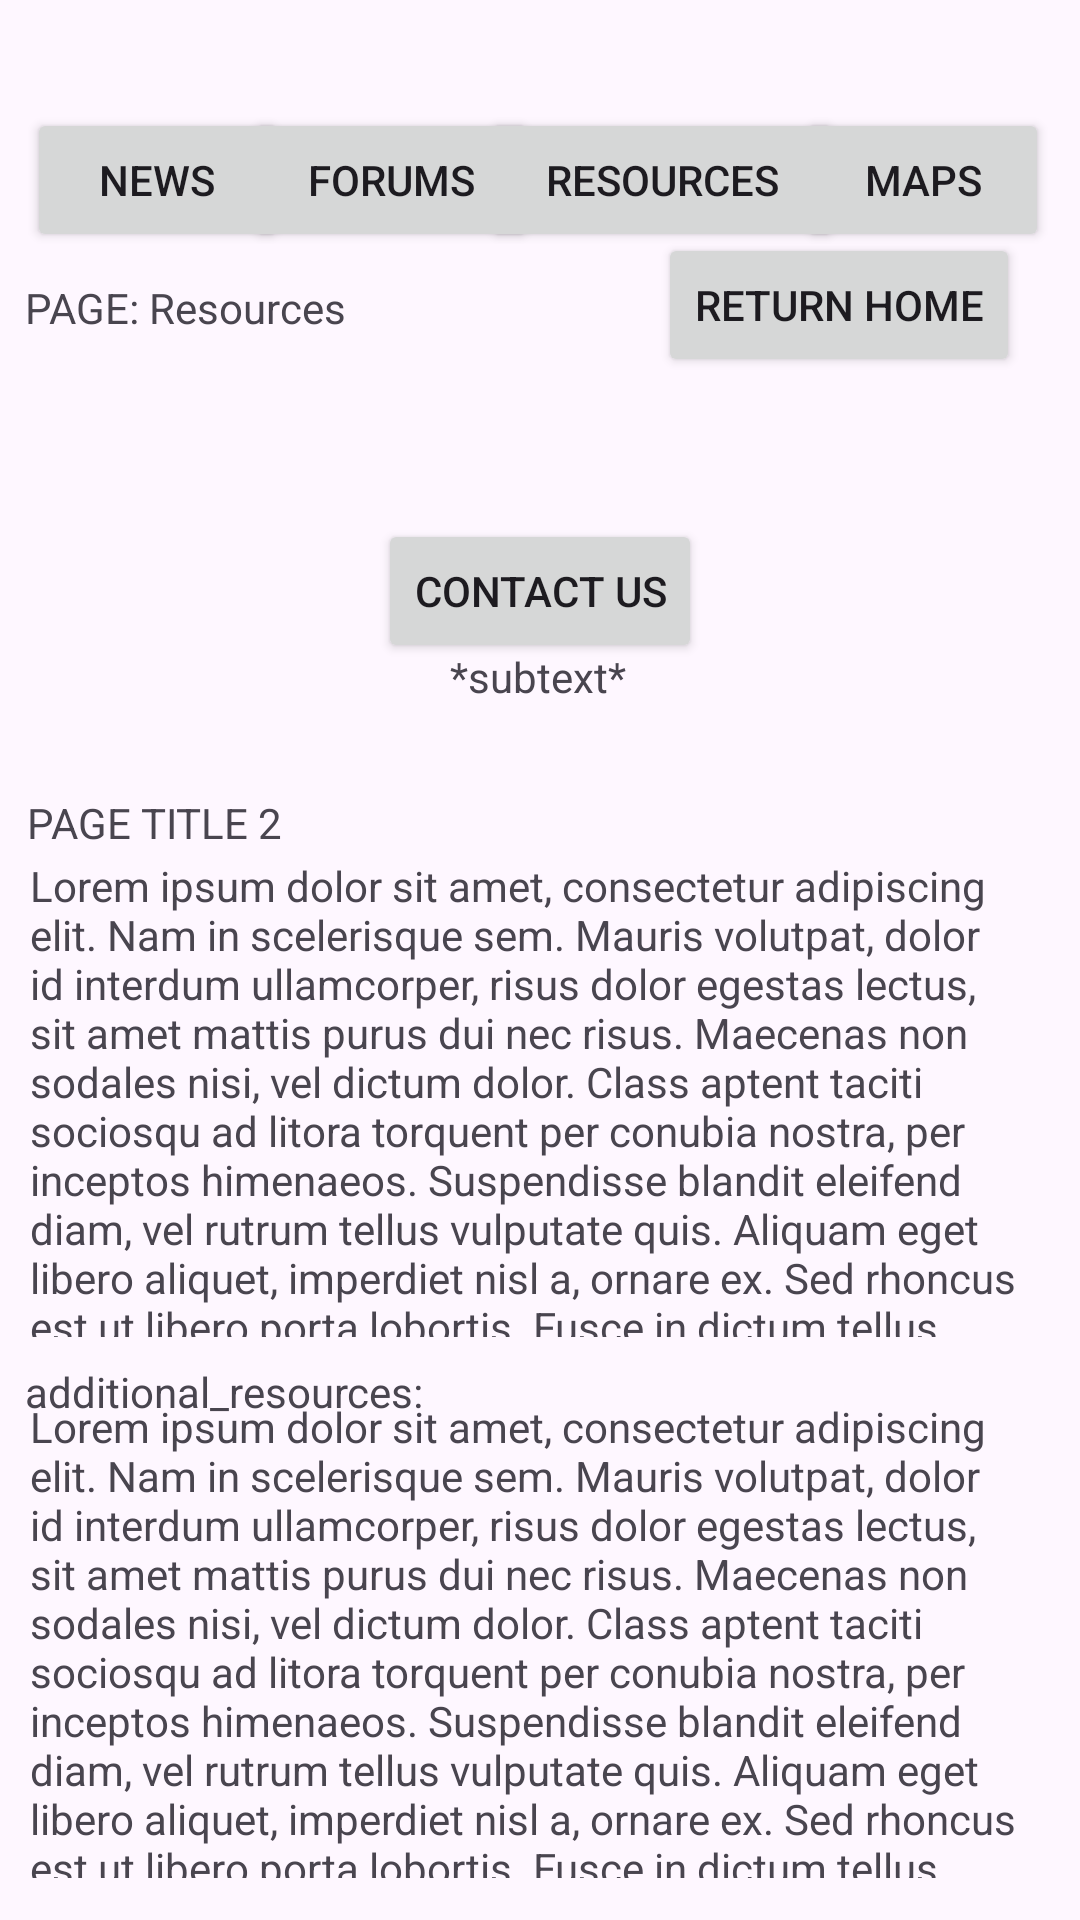

Layout XML and referenced resources for this Android screen:
<!-- AndroidManifest.xml: application theme Theme.CommuniCom -->
<!-- res/layout/activity_fe_hs_resources.xml -->
<?xml version="1.0" encoding="utf-8"?>
<androidx.constraintlayout.widget.ConstraintLayout xmlns:android="http://schemas.android.com/apk/res/android"
    xmlns:app="http://schemas.android.com/apk/res-auto"
    xmlns:tools="http://schemas.android.com/tools"
    android:layout_width="match_parent"
    android:layout_height="match_parent"
    tools:context=".FE_HS_Resources">

    <Button
        android:id="@+id/returnHomeBtn"
        android:layout_width="wrap_content"
        android:layout_height="wrap_content"
        android:layout_marginEnd="20dp"
        android:onClick="onReturnHomePressedR_FE"
        android:text="Return Home"
        app:layout_constraintBottom_toBottomOf="parent"
        app:layout_constraintEnd_toEndOf="parent"
        app:layout_constraintHorizontal_bias="1.0"
        app:layout_constraintStart_toStartOf="parent"
        app:layout_constraintTop_toTopOf="parent"
        app:layout_constraintVertical_bias="0.131" />

    <TextView
        android:id="@+id/textView4"
        android:layout_width="wrap_content"
        android:layout_height="17dp"
        android:text="additional_resources:"
        app:layout_constraintBottom_toBottomOf="parent"
        app:layout_constraintEnd_toEndOf="parent"
        app:layout_constraintHorizontal_bias="0.036"
        app:layout_constraintStart_toStartOf="parent"
        app:layout_constraintTop_toTopOf="parent"
        app:layout_constraintVertical_bias="0.729" />

    <Button
        android:id="@+id/contactUsBtn"
        android:layout_width="wrap_content"
        android:layout_height="wrap_content"
        android:text="Contact Us"
        android:onClick="onContactUsPressedF_FE"
        app:layout_constraintBottom_toBottomOf="parent"
        app:layout_constraintEnd_toEndOf="parent"
        app:layout_constraintStart_toStartOf="parent"
        app:layout_constraintTop_toTopOf="parent"
        app:layout_constraintVertical_bias="0.292" />

    <TextView
        android:id="@+id/textView3"
        android:layout_width="wrap_content"
        android:layout_height="17dp"
        android:text="PAGE TITLE 2"
        app:layout_constraintBottom_toBottomOf="parent"
        app:layout_constraintEnd_toEndOf="parent"
        app:layout_constraintHorizontal_bias="0.033"
        app:layout_constraintStart_toStartOf="parent"
        app:layout_constraintTop_toTopOf="parent"
        app:layout_constraintVertical_bias="0.425" />

    <TextView
        android:id="@+id/textView"
        android:layout_width="wrap_content"
        android:layout_height="wrap_content"
        android:text="PAGE: Resources"
        app:layout_constraintBottom_toBottomOf="parent"
        app:layout_constraintEnd_toEndOf="parent"
        app:layout_constraintHorizontal_bias="0.033"
        app:layout_constraintStart_toStartOf="parent"
        app:layout_constraintTop_toTopOf="parent"
        app:layout_constraintVertical_bias="0.15" />

    <TextView
        android:id="@+id/pageContent_Resources"
        android:layout_width="match_parent"
        android:layout_height="160dp"
        android:layout_marginStart="10dp"
        android:layout_marginEnd="15dp"
        android:text="@string/lorem_ipsum"
        app:layout_constraintBottom_toBottomOf="parent"
        app:layout_constraintEnd_toEndOf="parent"
        app:layout_constraintHorizontal_bias="0.0"
        app:layout_constraintStart_toStartOf="parent"
        app:layout_constraintTop_toTopOf="parent"
        app:layout_constraintVertical_bias="0.595" />

    <TextView
        android:id="@+id/pageContent_Resources2"
        android:layout_width="match_parent"
        android:layout_height="160dp"
        android:layout_marginStart="10dp"
        android:layout_marginEnd="15dp"
        android:text="@string/lorem_ipsum"
        app:layout_constraintBottom_toBottomOf="parent"
        app:layout_constraintEnd_toEndOf="parent"
        app:layout_constraintHorizontal_bias="0.0"
        app:layout_constraintStart_toStartOf="parent"
        app:layout_constraintTop_toTopOf="parent"
        app:layout_constraintVertical_bias="0.971" />

    <TextView
        android:id="@+id/subtextTextView"
        android:layout_width="wrap_content"
        android:layout_height="wrap_content"
        android:text="*subtext*"
        app:layout_constraintBottom_toBottomOf="parent"
        app:layout_constraintEnd_toEndOf="parent"
        app:layout_constraintHorizontal_bias="0.498"
        app:layout_constraintStart_toStartOf="parent"
        app:layout_constraintTop_toTopOf="parent"
        app:layout_constraintVertical_bias="0.348" />

    <Button
        android:id="@+id/mapsBtn"
        android:layout_width="84dp"
        android:layout_height="wrap_content"
        android:text="Maps"
        android:onClick="onMapsClickR"
        app:layout_constraintBottom_toBottomOf="parent"
        app:layout_constraintEnd_toEndOf="parent"
        app:layout_constraintHorizontal_bias="0.963"
        app:layout_constraintStart_toStartOf="parent"
        app:layout_constraintTop_toTopOf="parent"
        app:layout_constraintVertical_bias="0.061" />

    <Button
        android:id="@+id/forumsBtn"
        android:layout_width="97dp"
        android:layout_height="wrap_content"
        android:text="Forums"
        android:onClick="onForumsClickR"
        app:layout_constraintBottom_toBottomOf="parent"
        app:layout_constraintEnd_toEndOf="parent"
        app:layout_constraintHorizontal_bias="0.312"
        app:layout_constraintStart_toStartOf="parent"
        app:layout_constraintTop_toTopOf="parent"
        app:layout_constraintVertical_bias="0.061" />

    <Button
        android:id="@+id/newsBtn"
        android:layout_width="87dp"
        android:layout_height="wrap_content"
        android:text="News"
        android:onClick="onNewsClickR"
        app:layout_constraintBottom_toBottomOf="parent"
        app:layout_constraintEnd_toEndOf="parent"
        app:layout_constraintHorizontal_bias="0.033"
        app:layout_constraintStart_toStartOf="parent"
        app:layout_constraintTop_toTopOf="parent"
        app:layout_constraintVertical_bias="0.061" />

    <Button
        android:id="@+id/resourcesBtn"
        android:layout_width="120dp"
        android:layout_height="wrap_content"
        android:text="Resources"
        android:onClick="onResourcesClickR"
        app:layout_constraintBottom_toBottomOf="parent"
        app:layout_constraintEnd_toEndOf="parent"
        app:layout_constraintHorizontal_bias="0.67"
        app:layout_constraintStart_toStartOf="parent"
        app:layout_constraintTop_toTopOf="parent"
        app:layout_constraintVertical_bias="0.061" />
</androidx.constraintlayout.widget.ConstraintLayout>
<!-- resources referenced by this layout -->
<resources>
  <string name="lorem_ipsum">
          Lorem ipsum dolor sit amet, consectetur adipiscing elit. Nam in scelerisque sem. Mauris
          volutpat, dolor id interdum ullamcorper, risus dolor egestas lectus, sit amet mattis purus
          dui nec risus. Maecenas non sodales nisi, vel dictum dolor. Class aptent taciti sociosqu ad
          litora torquent per conubia nostra, per inceptos himenaeos. Suspendisse blandit eleifend
          diam, vel rutrum tellus vulputate quis. Aliquam eget libero aliquet, imperdiet nisl a,
          ornare ex. Sed rhoncus est ut libero porta lobortis. Fusce in dictum tellus.\n\n
          Suspendisse interdum ornare ante. Aliquam nec cursus lorem. Morbi id magna felis. Vivamus
          egestas, est a condimentum egestas, turpis nisl iaculis ipsum, in dictum tellus dolor sed
          neque. Morbi tellus erat, dapibus ut sem a, iaculis tincidunt dui. Interdum et malesuada
          fames ac ante ipsum primis in faucibus. Curabitur et eros porttitor, ultricies urna vitae,
          molestie nibh. Phasellus at commodo eros, non aliquet metus. Sed maximus nisl nec dolor
          bibendum, vel congue leo egestas.\n\n
          Sed interdum tortor nibh, in sagittis risus mollis quis. Curabitur mi odio, condimentum sit
          amet auctor at, mollis non turpis. Nullam pretium libero vestibulum, finibus orci vel,
          molestie quam. Fusce blandit tincidunt nulla, quis sollicitudin libero facilisis et. Integer
          interdum nunc ligula, et fermentum metus hendrerit id. Vestibulum lectus felis, dictum at
          lacinia sit amet, tristique id quam. Cras eu consequat dui. Suspendisse sodales nunc ligula,
          in lobortis sem porta sed. Integer id ultrices magna, in luctus elit. Sed a pellentesque
          est.\n\n
          Aenean nunc velit, lacinia sed dolor sed, ultrices viverra nulla. Etiam a venenatis nibh.
          Morbi laoreet, tortor sed facilisis varius, nibh orci rhoncus nulla, id elementum leo dui
          non lorem. Nam mollis ipsum quis auctor varius. Quisque elementum eu libero sed commodo. In
          eros nisl, imperdiet vel imperdiet et, scelerisque a mauris. Pellentesque varius ex nunc,
          quis imperdiet eros placerat ac. Duis finibus orci et est auctor tincidunt. Sed non viverra
          ipsum. Nunc quis augue egestas, cursus lorem at, molestie sem. Morbi a consectetur ipsum, a
          placerat diam. Etiam vulputate dignissim convallis. Integer faucibus mauris sit amet finibus
          convallis.\n\n
          Phasellus in aliquet mi. Pellentesque habitant morbi tristique senectus et netus et
          malesuada fames ac turpis egestas. In volutpat arcu ut felis sagittis, in finibus massa
          gravida. Pellentesque id tellus orci. Integer dictum, lorem sed efficitur ullamcorper,
          libero justo consectetur ipsum, in mollis nisl ex sed nisl. Donec maximus ullamcorper
          sodales. Praesent bibendum rhoncus tellus nec feugiat. In a ornare nulla. Donec rhoncus
          libero vel nunc consequat, quis tincidunt nisl eleifend. Cras bibendum enim a justo luctus
          vestibulum. Fusce dictum libero quis erat maximus, vitae volutpat diam dignissim.
      </string>
  <style name="Theme.CommuniCom" parent="Base.Theme.CommuniCom" />
  <style name="Base.Theme.CommuniCom" parent="Theme.Material3.DayNight.NoActionBar">
          
          
      </style>
</resources>
